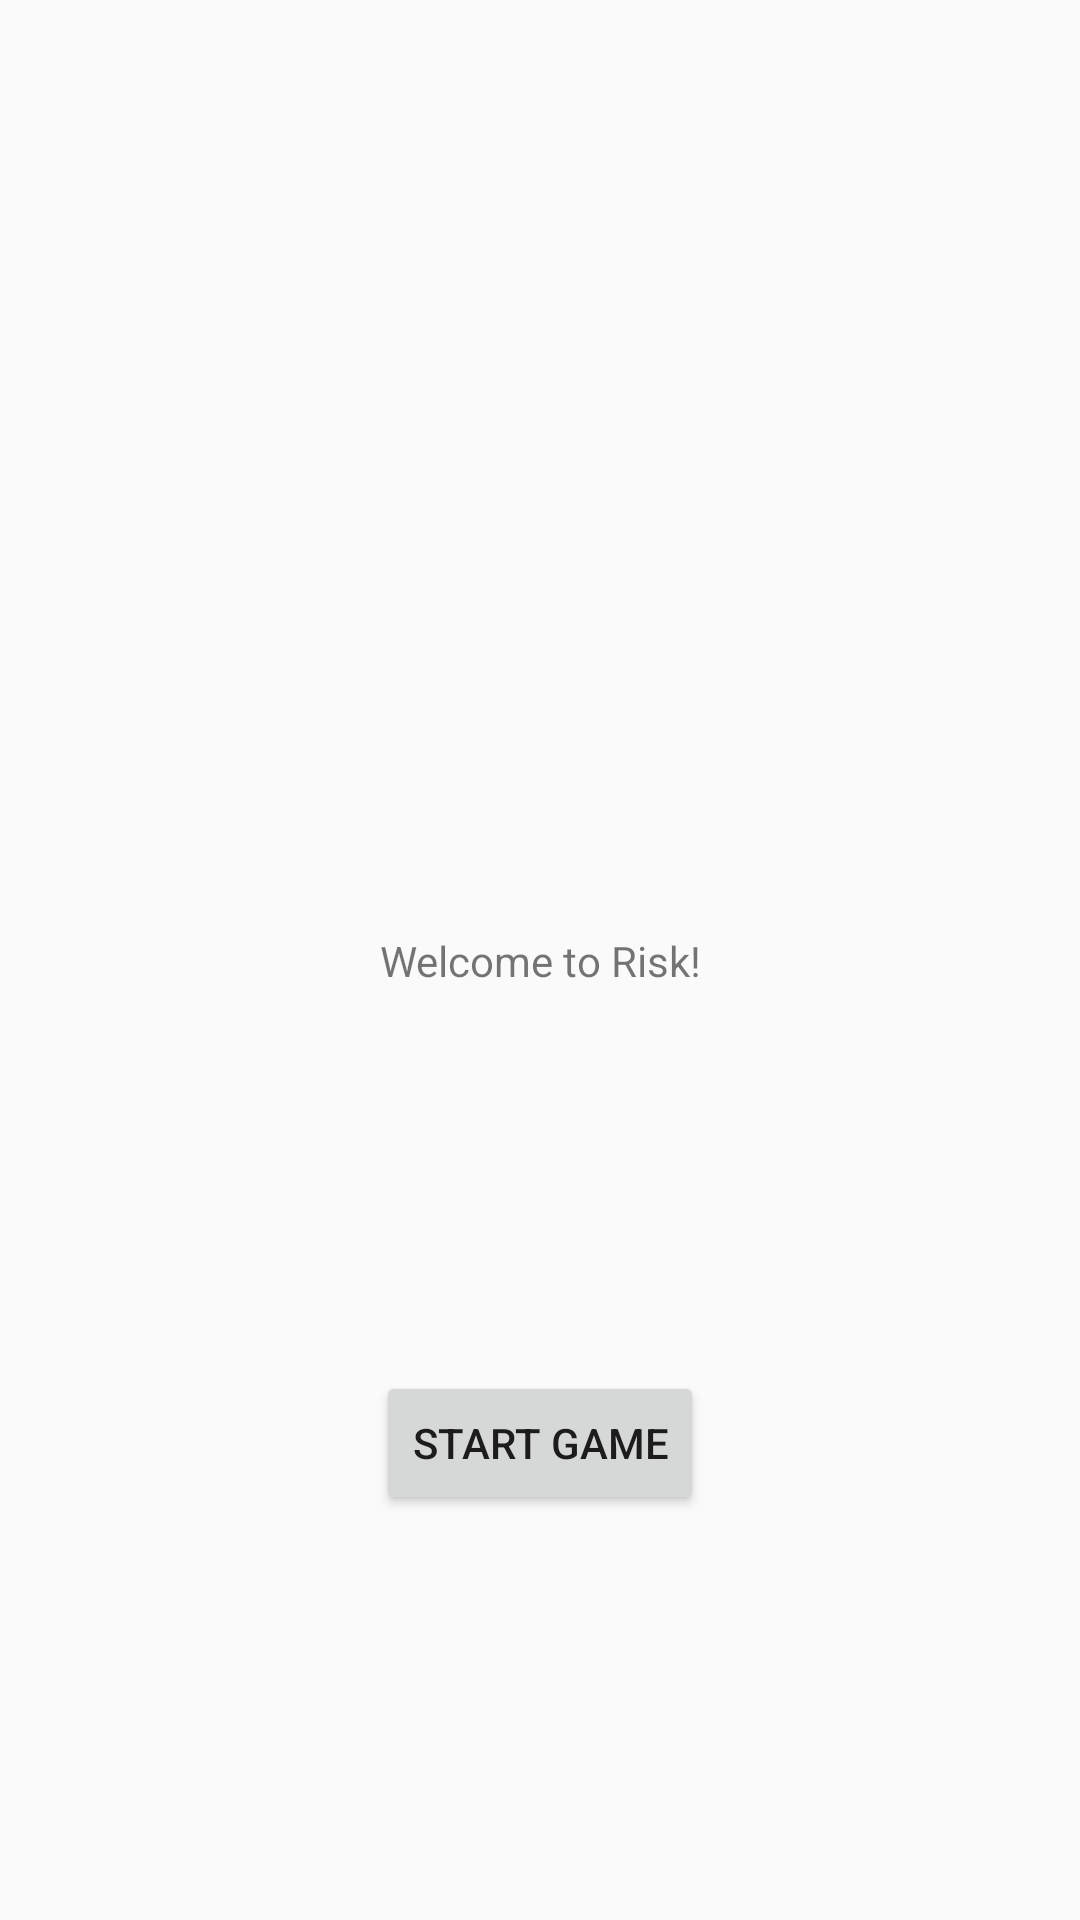

Android layout source for this screen:
<!-- AndroidManifest.xml: application theme AppTheme -->
<!-- res/layout/activity_main.xml -->
<?xml version="1.0" encoding="utf-8"?>
<android.support.constraint.ConstraintLayout
        xmlns:android="http://schemas.android.com/apk/res/android"
        xmlns:tools="http://schemas.android.com/tools"
        xmlns:app="http://schemas.android.com/apk/res-auto"
        android:layout_width="match_parent"
        android:layout_height="match_parent"
        tools:context=".MainActivity">

    <TextView
            android:layout_width="wrap_content"
            android:layout_height="wrap_content"
            android:text="Welcome to Risk!"
            app:layout_constraintBottom_toBottomOf="parent"
            app:layout_constraintLeft_toLeftOf="parent"
            app:layout_constraintRight_toRightOf="parent"
            app:layout_constraintTop_toTopOf="parent" android:id="@+id/textView2"/>
    <Button
            android:text="Start Game"
            android:layout_width="wrap_content"
            android:layout_height="wrap_content"
            android:id="@+id/button"
            app:layout_constraintTop_toBottomOf="@+id/textView2" android:layout_marginBottom="8dp"
            app:layout_constraintBottom_toBottomOf="parent" app:layout_constraintStart_toStartOf="parent"
            android:layout_marginStart="8dp" app:layout_constraintEnd_toEndOf="parent" android:layout_marginEnd="8dp"/>

</android.support.constraint.ConstraintLayout>
<!-- resources referenced by this layout -->
<resources>
  <style name="AppTheme" parent="Theme.AppCompat.Light.NoActionBar">
          
          <item name="colorPrimary">@color/darkGrey</item>
          <item name="colorPrimaryDark">@color/colorPrimaryDark</item>
          <item name="colorAccent">#fff</item>
          <item name="android:spinnerDropDownItemStyle">@style/mySpinnerItemStyle</item>
      </style>
  <color name="darkGrey">#58636D</color>
  <color name="colorPrimaryDark">#00574B</color>
  <style name="mySpinnerItemStyle" parent="@android:style/Widget.Holo.DropDownItem.Spinner">
          <item name="android:textColor">@color/my_spinner_text_color</item>
      </style>
  <color name="my_spinner_text_color">#FFFFFF</color>
</resources>
